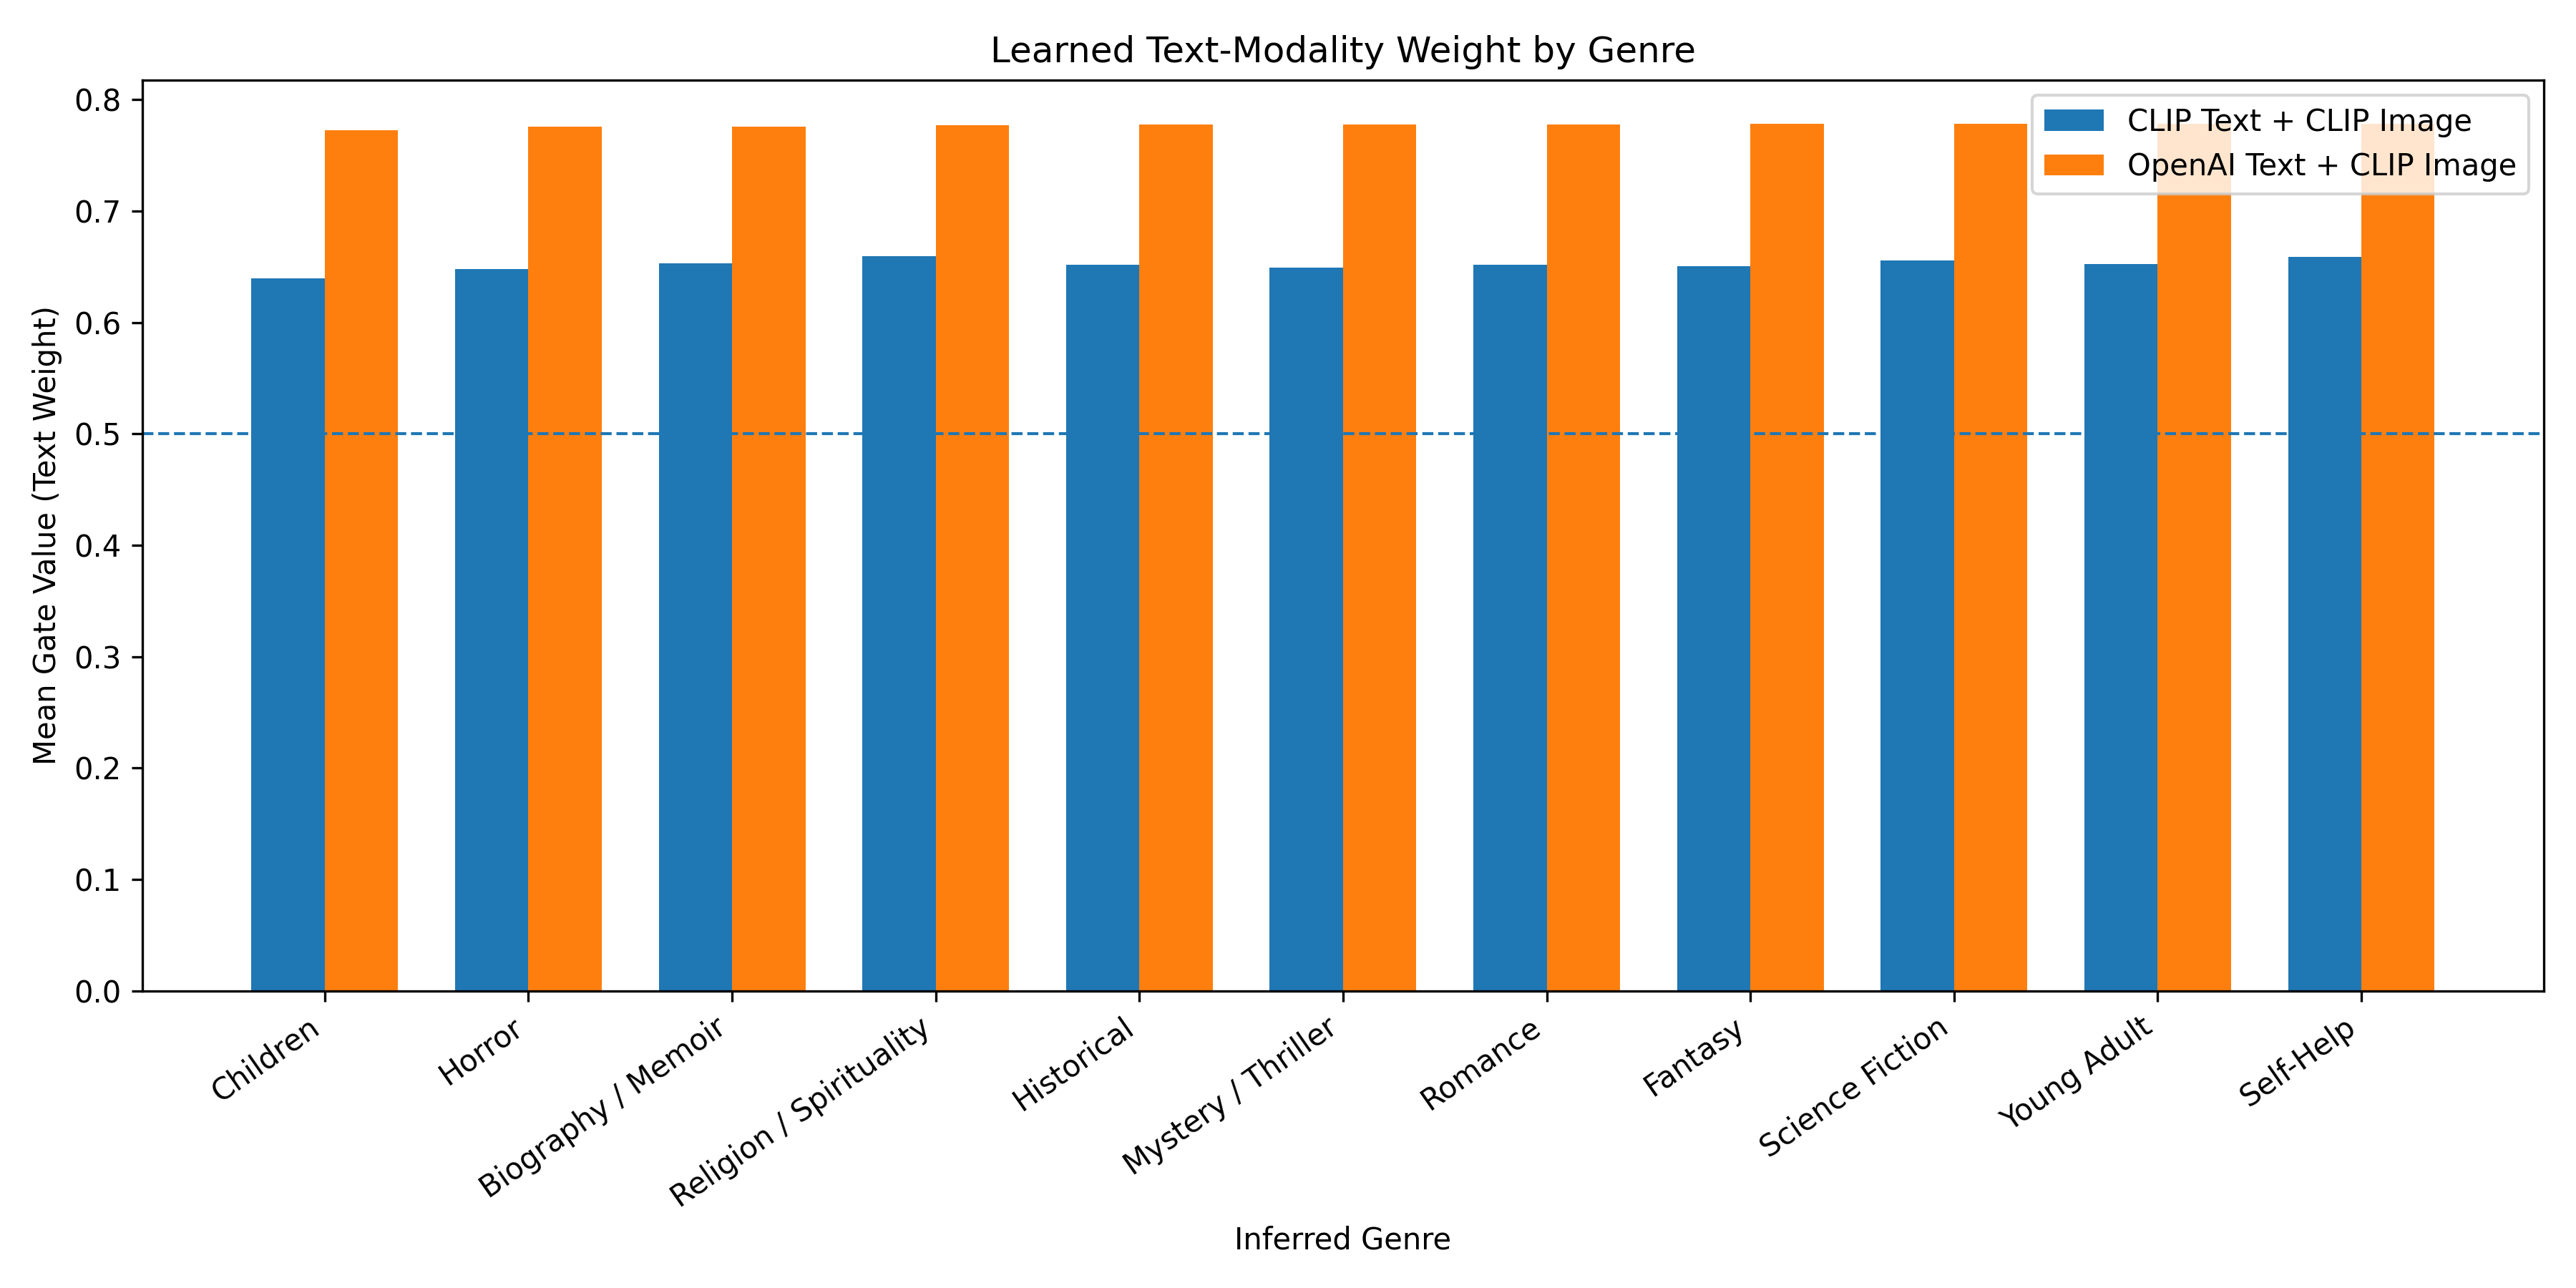

Values plotted in this chart, from the file beside it:
genre, items, clip_mean_gate, clip_median_gate, clip_std, openai_mean_gate, openai_median_gate, openai_std, gate_shift_openai_minus_clip, clip_text_dominant_pct, openai_text_dominant_pct
Romance, 3784, 0.6519, 0.6552, 0.02909, 0.778, 0.7805, 0.02234, 0.1261, 98.97, 99.87
Mystery / Thriller, 2665, 0.649, 0.6532, 0.02953, 0.7777, 0.7804, 0.02316, 0.1287, 98.87, 99.85
Fantasy, 1499, 0.6508, 0.6532, 0.0222, 0.7782, 0.7799, 0.01818, 0.1274, 99.33, 99.93
Historical, 1069, 0.652, 0.6544, 0.02631, 0.7776, 0.7796, 0.01738, 0.1256, 99.06, 100.0
Young Adult, 913, 0.6525, 0.6565, 0.02806, 0.7786, 0.7818, 0.02403, 0.1261, 98.8, 99.89
Other / Unclassified, 754, 0.6514, 0.6557, 0.03772, 0.7758, 0.7785, 0.02161, 0.1244, 98.54, 99.87
Religion / Spirituality, 687, 0.6596, 0.6616, 0.02888, 0.7769, 0.7785, 0.01653, 0.1173, 99.13, 100.0
Science Fiction, 453, 0.656, 0.6581, 0.02271, 0.7785, 0.7795, 0.01174, 0.1225, 99.34, 100.0
Horror, 321, 0.6478, 0.6536, 0.03398, 0.776, 0.78, 0.02644, 0.1282, 97.82, 100.0
Biography / Memoir, 264, 0.6534, 0.6572, 0.0346, 0.776, 0.7786, 0.0206, 0.1226, 98.48, 100.0
Self-Help, 75, 0.6588, 0.6609, 0.01606, 0.7787, 0.7787, 0.003994, 0.1199, 100.0, 100.0
Children, 56, 0.6397, 0.6455, 0.04319, 0.7725, 0.777, 0.03025, 0.1328, 98.21, 100.0
